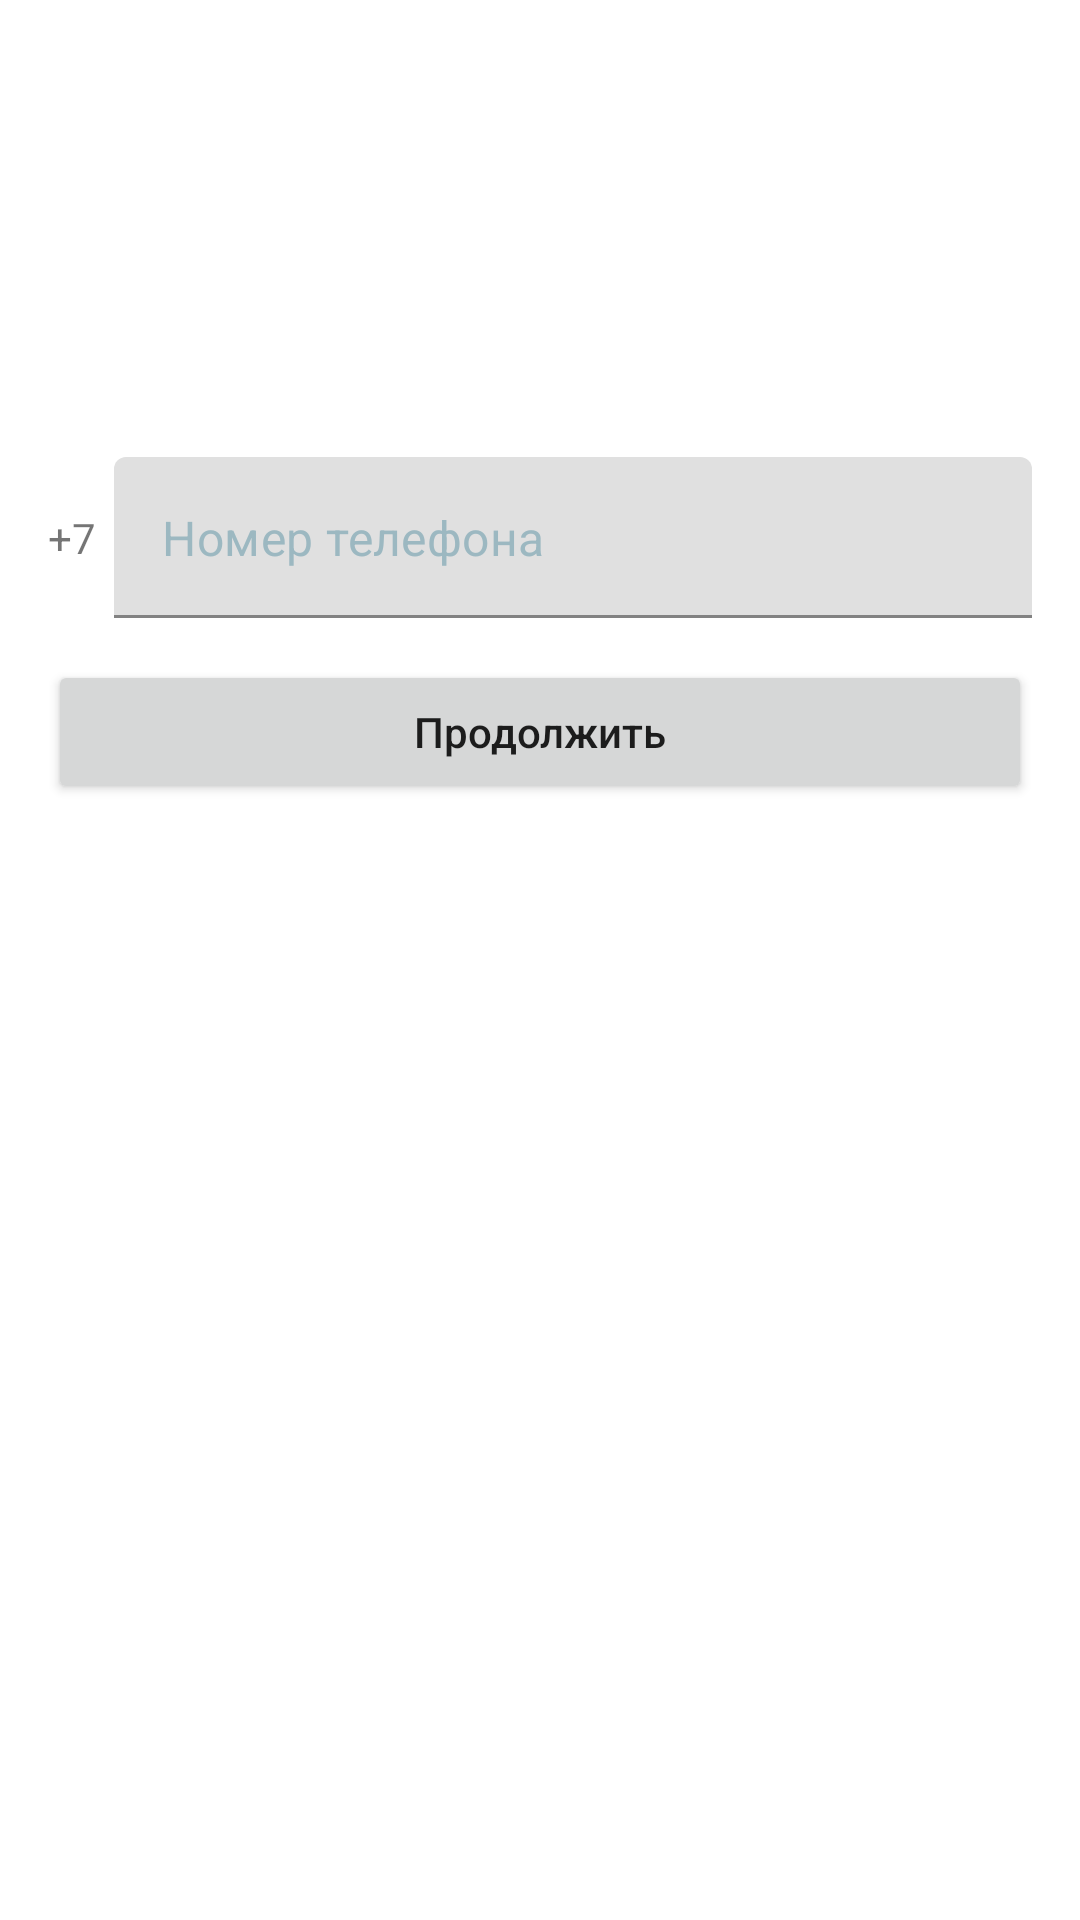

Write the Android layout XML for this screen, with the resource values it uses.
<!-- AndroidManifest.xml: application theme Theme.TNG -->
<!-- res/layout/fragment_autorization.xml -->
<?xml version="1.0" encoding="utf-8"?>
<androidx.constraintlayout.widget.ConstraintLayout xmlns:android="http://schemas.android.com/apk/res/android"
    xmlns:app="http://schemas.android.com/apk/res-auto"
    xmlns:tools="http://schemas.android.com/tools"
    android:id="@+id/phone_input_root"
    android:layout_width="match_parent"
    android:layout_height="match_parent"
    android:focusableInTouchMode="true"
    android:paddingStart="16dp"
    android:paddingEnd="16dp"
    android:tag="bg_solid"
    tools:background="@color/transparent">


    <TextView
        android:id="@+id/tv_country_code"
        android:layout_width="wrap_content"
        android:layout_height="0dp"
        android:drawablePadding="14dp"
        android:gravity="center"
        android:text="+7"
        app:layout_constraintBottom_toBottomOf="@id/til_phone"
        app:layout_constraintStart_toStartOf="parent"
        app:layout_constraintTop_toTopOf="@id/til_phone" />

    <View
        android:id="@+id/country_pick"
        android:layout_width="0dp"
        android:layout_height="0dp"
        android:background="?attr/selectableItemBackgroundBorderless"
        android:clickable="true"
        android:focusable="true"
        app:layout_constraintBottom_toBottomOf="@id/tv_country_code"
        app:layout_constraintEnd_toEndOf="@id/tv_country_code"
        app:layout_constraintStart_toStartOf="@id/tv_country_code"
        app:layout_constraintTop_toTopOf="@id/tv_country_code" />

    <com.google.android.material.textfield.TextInputLayout
        android:id="@+id/til_phone"
        android:layout_width="0dp"
        android:layout_height="wrap_content"
        android:layout_marginStart="6dp"
        android:layout_marginBottom="14dp"
        android:textColorHint="#80ffffff"
        app:errorEnabled="false"
        app:hintEnabled="false"
        app:layout_constraintBottom_toTopOf="@id/btn_next"
        app:layout_constraintEnd_toEndOf="parent"
        app:layout_constraintStart_toEndOf="@id/tv_country_code"
        app:passwordToggleDrawable="@null"
        app:passwordToggleEnabled="false">

        <EditText
            android:id="@+id/et_phone_input"
            android:layout_width="match_parent"
            android:layout_height="match_parent"
            android:digits="0123456789 -.+()"
            android:hint="Номер телефона"
            android:imeOptions="actionDone"
            android:inputType="phone"
            android:lines="1"
            android:maxLines="1"
            android:padding="16dp"
            android:textColorHint="#9CB8C1" />

    </com.google.android.material.textfield.TextInputLayout>

    <Button
        android:id="@+id/btn_next"
        android:layout_width="0dp"
        android:layout_height="wrap_content"
        android:layout_marginBottom="50dp"
        android:tag="text_white"
        android:text="Продолжить"
        android:textAllCaps="false"
        app:layout_constraintBottom_toBottomOf="@id/guideline_half"
        app:layout_constraintEnd_toEndOf="parent"
        app:layout_constraintStart_toStartOf="parent" />

    <EditText
        android:id="@+id/et_sms_code"
        android:layout_width="0dp"
        android:layout_height="wrap_content"
        android:layout_marginHorizontal="130dp"
        android:layout_marginTop="24dp"
        android:background="@drawable/bg_event_type_selected"
        android:gravity="center"
        android:hint="000000"
        android:inputType="number"
        android:paddingHorizontal="16dp"
        android:paddingVertical="16dp"
        android:visibility="gone"
        app:layout_constraintEnd_toEndOf="parent"
        app:layout_constraintStart_toStartOf="parent"
        app:layout_constraintTop_toBottomOf="@id/et_phone_input"
        tools:visibility="visible" />


    <androidx.constraintlayout.widget.Guideline
        android:id="@+id/guideline_half"
        android:layout_width="wrap_content"
        android:layout_height="wrap_content"
        android:orientation="horizontal"
        app:layout_constraintGuide_begin="318dp" />
</androidx.constraintlayout.widget.ConstraintLayout>
<!-- resources referenced by this layout -->
<resources>
  <color name="transparent">#00FFFFFF</color>
  <!-- drawable bg_event_type_selected (drawable) -->
  <?xml version="1.0" encoding="utf-8"?>
  <shape xmlns:android="http://schemas.android.com/apk/res/android"
      android:shape="rectangle">
      <corners android:radius="9dp" />
      <stroke
          android:width="2dp"
          android:color="@color/black" />
  </shape>
  <style name="Theme.TNG" parent="Theme.MaterialComponents.DayNight.DarkActionBar">
          
          <item name="colorPrimary">@color/purple_500</item>
          <item name="colorPrimaryVariant">@color/purple_700</item>
          <item name="colorOnPrimary">@color/white</item>
          
          <item name="colorSecondary">@color/teal_200</item>
          <item name="colorSecondaryVariant">@color/teal_700</item>
          <item name="colorOnSecondary">@color/black</item>
          
          <item name="android:statusBarColor" tools:targetApi="l">?attr/colorPrimaryVariant</item>
          
      </style>
  <color name="black">#FF000000</color>
  <color name="purple_500">#FF6200EE</color>
  <color name="purple_700">#FF3700B3</color>
  <color name="white">#FFFFFFFF</color>
  <color name="teal_200">#FF03DAC5</color>
  <color name="teal_700">#FF018786</color>
</resources>
